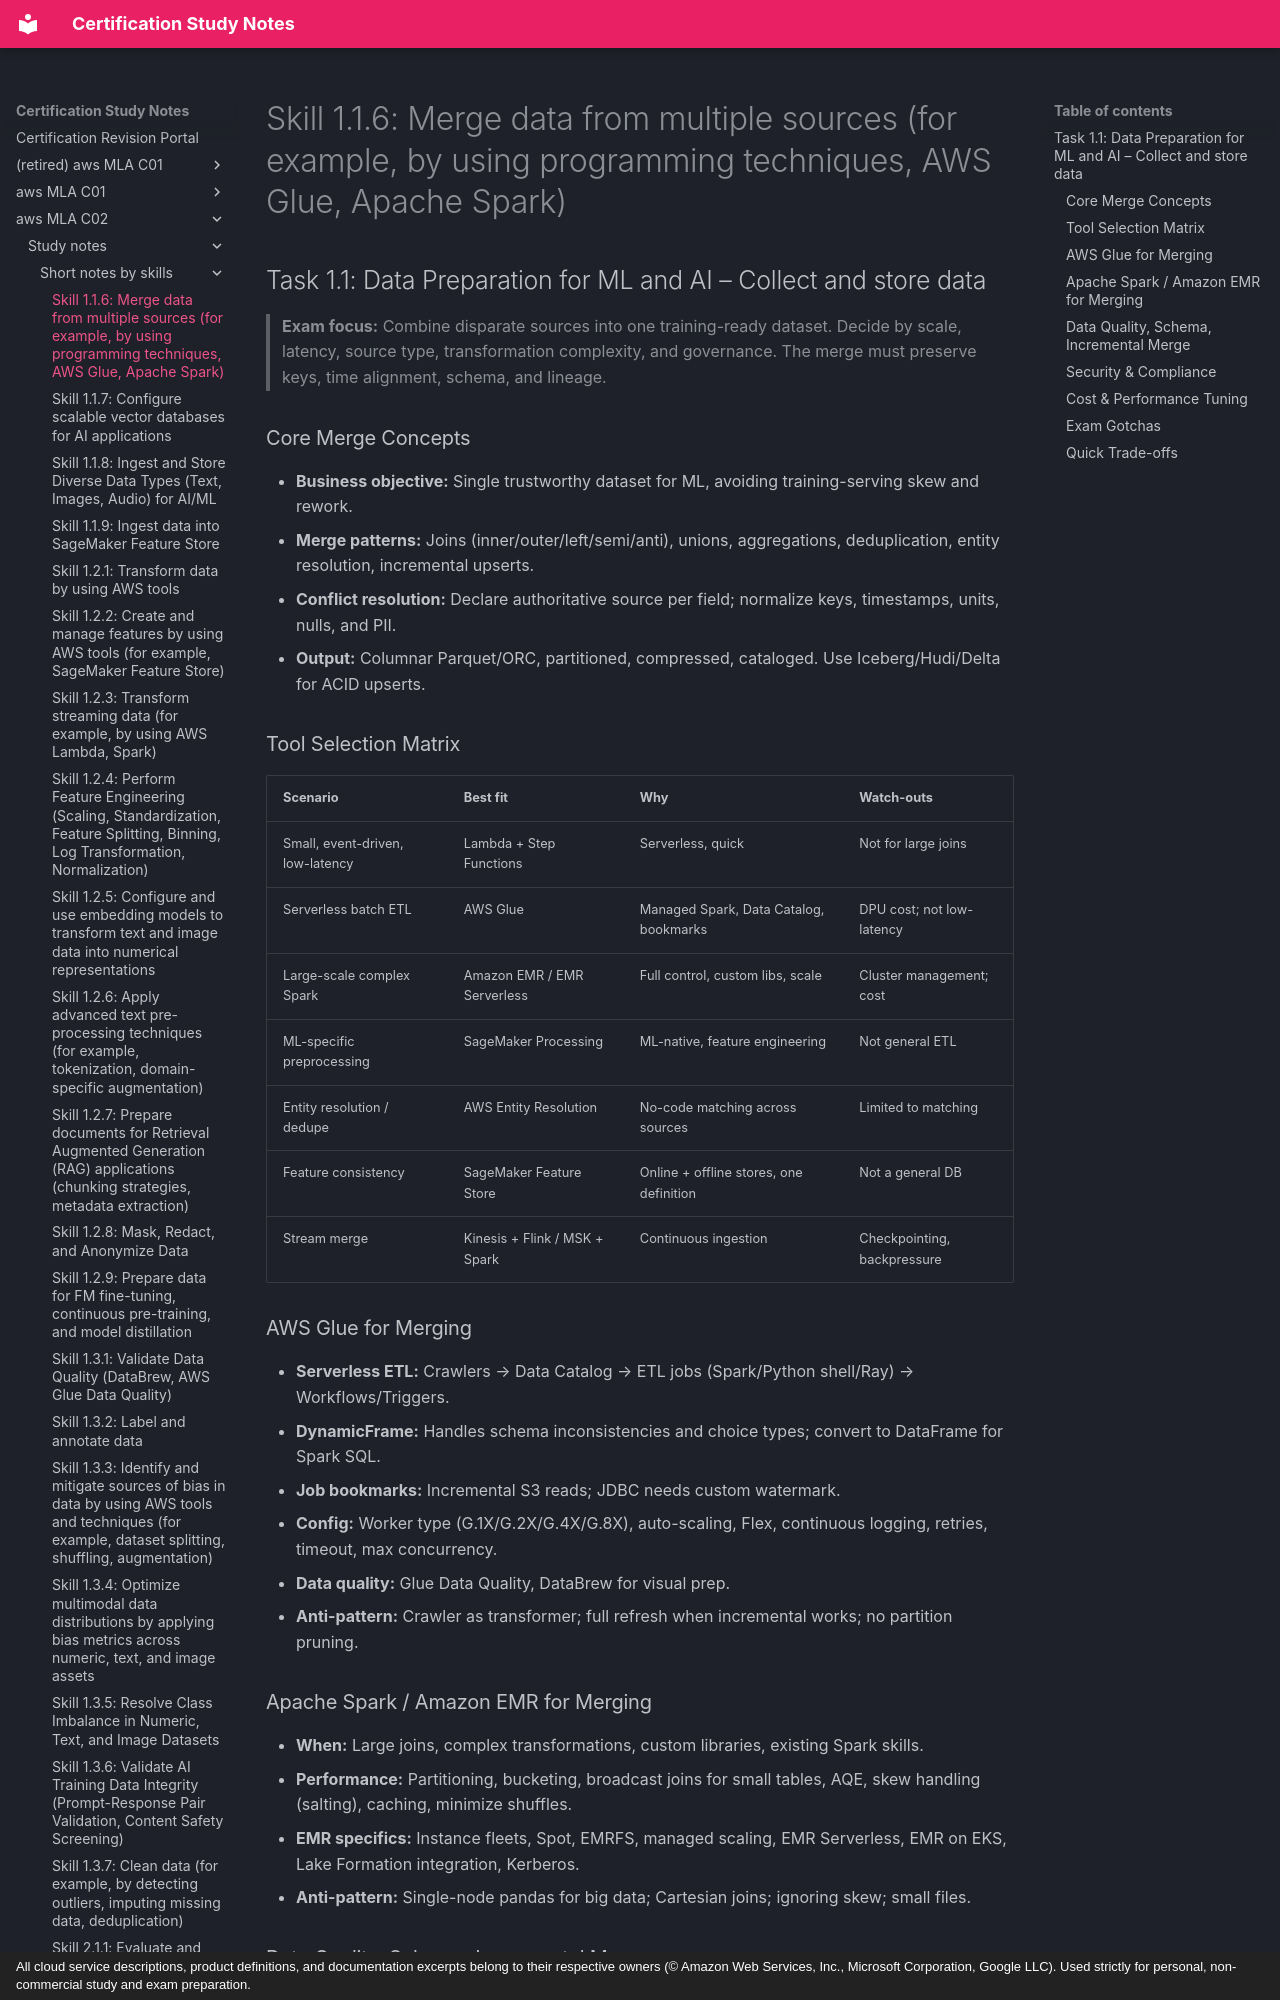

repository: monitus2022/cert_study_notes · page: aws_MLA_C02/study_notes/short_notes_by_skills/1.1.6/index.html · generator: mkdocs · copyright: All cloud service descriptions, product definitions, and documentation excerpts belong to their respective owners (© Amazon Web Services, Inc., Microsoft Corporation, Google LLC). Used strictly for personal, non-commercial study and exam preparation.

# Skill 1.1.6: Merge data from multiple sources (for example, by using programming techniques, AWS Glue, Apache Spark)
## Task 1.1: Data Preparation for ML and AI – Collect and store data

> **Exam focus:** Combine disparate sources into one training-ready dataset. Decide by scale, latency, source type, transformation complexity, and governance. The merge must preserve keys, time alignment, schema, and lineage.

### Core Merge Concepts
- **Business objective:** Single trustworthy dataset for ML, avoiding training-serving skew and rework.
- **Merge patterns:** Joins (inner/outer/left/semi/anti), unions, aggregations, deduplication, entity resolution, incremental upserts.
- **Conflict resolution:** Declare authoritative source per field; normalize keys, timestamps, units, nulls, and PII.
- **Output:** Columnar Parquet/ORC, partitioned, compressed, cataloged. Use Iceberg/Hudi/Delta for ACID upserts.

### Tool Selection Matrix
| Scenario | Best fit | Why | Watch-outs |
|---|---|---|---|
| Small, event-driven, low-latency | Lambda + Step Functions | Serverless, quick | Not for large joins |
| Serverless batch ETL | AWS Glue | Managed Spark, Data Catalog, bookmarks | DPU cost; not low-latency |
| Large-scale complex Spark | Amazon EMR / EMR Serverless | Full control, custom libs, scale | Cluster management; cost |
| ML-specific preprocessing | SageMaker Processing | ML-native, feature engineering | Not general ETL |
| Entity resolution / dedupe | AWS Entity Resolution | No-code matching across sources | Limited to matching |
| Feature consistency | SageMaker Feature Store | Online + offline stores, one definition | Not a general DB |
| Stream merge | Kinesis + Flink / MSK + Spark | Continuous ingestion | Checkpointing, backpressure |

### AWS Glue for Merging
- **Serverless ETL:** Crawlers → Data Catalog → ETL jobs (Spark/Python shell/Ray) → Workflows/Triggers.
- **DynamicFrame:** Handles schema inconsistencies and choice types; convert to DataFrame for Spark SQL.
- **Job bookmarks:** Incremental S3 reads; JDBC needs custom watermark.
- **Config:** Worker type (G.1X/G.2X/G.4X/G.8X), auto-scaling, Flex, continuous logging, retries, timeout, max concurrency.
- **Data quality:** Glue Data Quality, DataBrew for visual prep.
- **Anti-pattern:** Crawler as transformer; full refresh when incremental works; no partition pruning.

### Apache Spark / Amazon EMR for Merging
- **When:** Large joins, complex transformations, custom libraries, existing Spark skills.
- **Performance:** Partitioning, bucketing, broadcast joins for small tables, AQE, skew handling (salting), caching, minimize shuffles.
- **EMR specifics:** Instance fleets, Spot, EMRFS, managed scaling, EMR Serverless, EMR on EKS, Lake Formation integration, Kerberos.
- **Anti-pattern:** Single-node pandas for big data; Cartesian joins; ignoring skew; small files.
